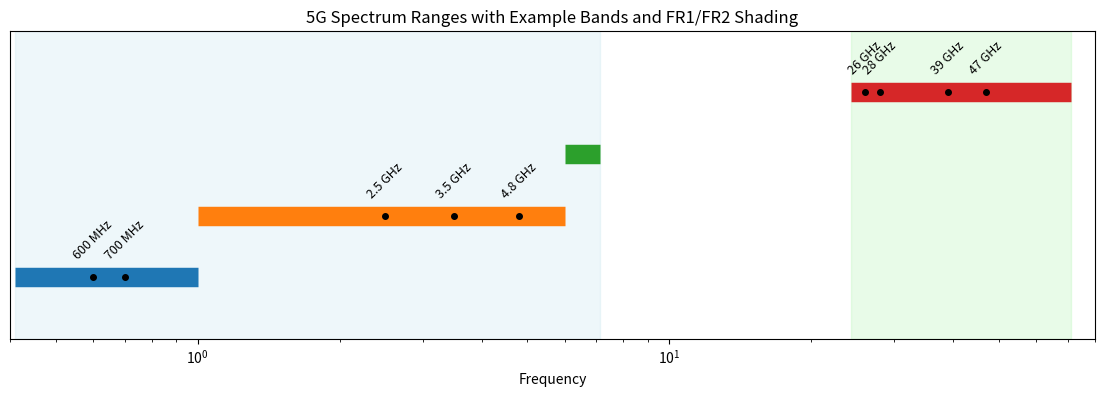

The script that saved this image: (Note: this script raises an exception after producing the figure.)
import matplotlib.pyplot as plt


# Define spectrum ranges (in GHz) and example bands
bands = {
    "Low-band (<1 GHz)": (0.41, 1.0),
    "Mid-band (1–6 GHz)": (1.0, 6.0),
    "Upper mid-band (6–7.125 GHz)": (6.0, 7.125),
    "High-band / mmWave (24–71 GHz)": (24.25, 71.0),
}

# Example frequencies (GHz) with labels
examples = {
    0.6: "600 MHz",
    0.7: "700 MHz",
    2.5: "2.5 GHz",
    3.5: "3.5 GHz",
    4.8: "4.8 GHz",
    26: "26 GHz",
    28: "28 GHz",
    39: "39 GHz",
    47: "47 GHz",
}

# Increase DPI (dots per inch) for higher resolution output

fig, ax = plt.subplots(figsize=(14, 4), dpi=200)  # larger figure, higher DPI

# Shade FR1 (0.41–7.125 GHz) and FR2 (24.25–71 GHz)
ax.axvspan(0.41, 7.125, color="lightblue", alpha=0.2)
ax.axvspan(24.25, 71.0, color="lightgreen", alpha=0.2)

# Plot spectrum bands with original legend
for i, (label, (start, end)) in enumerate(bands.items()):
    ax.plot([start, end], [i, i], linewidth=14, solid_capstyle="butt", label=label)

# Plot example frequencies
for freq, name in examples.items():
    if freq < 1.0:
        y = 0
    elif 1.0 <= freq < 6.0:
        y = 1
    elif 6.0 <= freq < 7.125:
        y = 2
    else:
        y = 3
    ax.plot(freq, y, 'ko', markersize=4)
    ax.text(freq, y + 0.25, name, ha='center', va='bottom', fontsize=9, rotation=45)

# Formatting
ax.set_xscale("log")
ax.set_xlim(0.4, 80)
ax.set_ylim(-1, len(bands))
ax.set_xlabel("Frequency")
ax.set_yticks([])
ax.set_title("5G Spectrum Ranges with Example Bands and FR1/FR2 Shading")

# Custom GHz tick formatter
def ghz_formatter(x, pos):
    return f"{x:.0f} GHz" if x >= 1 else f"{x:.2f} GHz"

ax.xaxis.set_major_formatter(FuncFormatter(ghz_formatter))

# Log-spaced ticks
ticks = [0.5, 0.6, 0.7, 1, 2, 3, 4, 5, 6, 7, 10, 20, 30, 40, 50, 60, 70]
ax.set_xticks(ticks)

# Rotate x-axis labels
plt.setp(ax.get_xticklabels(), rotation=45, ha="right")

ax.legend(loc="upper left")
plt.show()
